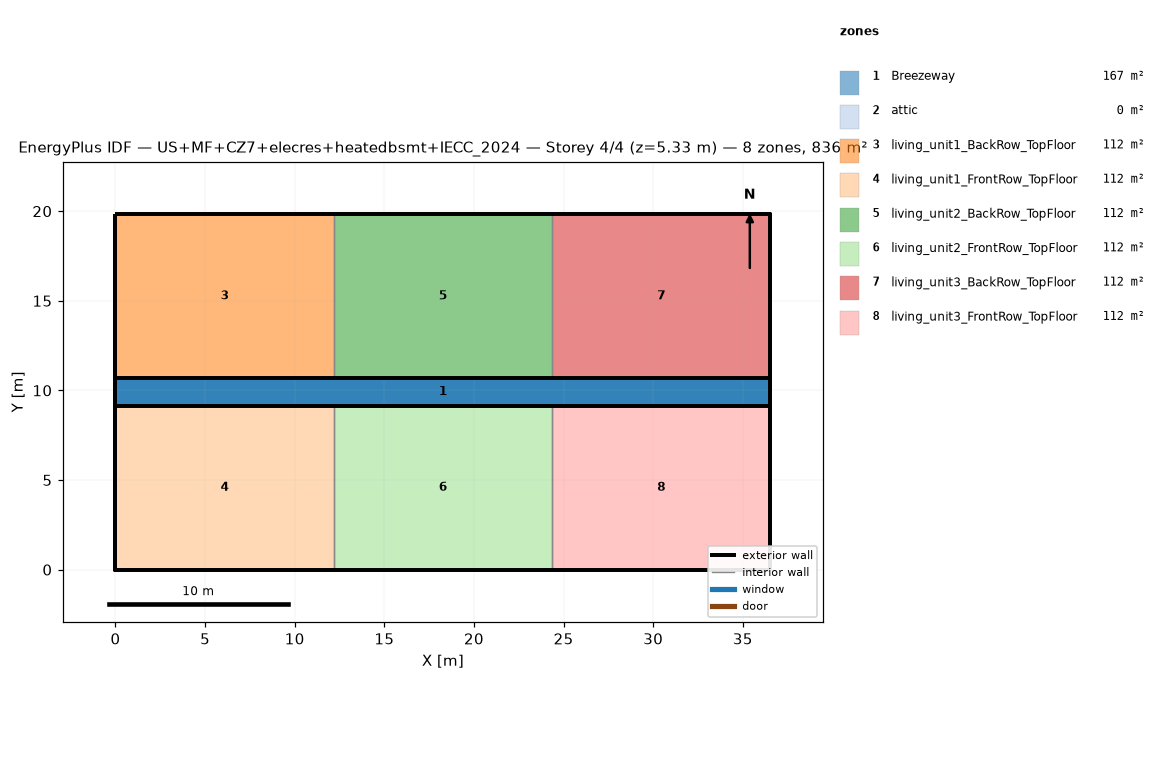
=== STOREY PLAN SPEC (per zone: floor XY polygon, exterior-wall plan segments, windows/doors) ===
zone 1: Breezeway  (167.0 m²)
  floor: (36.54, 9.16) (0.00, 9.16) (0.00, 10.68) (36.54, 10.68)
  floor: (36.54, 9.16) (0.00, 9.16) (0.00, 10.68) (36.54, 10.68)
  floor: (36.54, 9.16) (0.00, 9.16) (0.00, 10.68) (36.54, 10.68)
zone 2: attic  (0.0 m²)
  exterior wall: (36.54, 0.00) – (36.54, 19.84) – (36.54, 9.92)  [29.8 m]
  exterior wall: (0.00, 19.84) – (0.00, 0.00) – (0.00, 9.92)  [29.8 m]
zone 3: living_unit1_BackRow_TopFloor  (111.5 m²)
  floor: (12.18, 10.68) (0.00, 10.68) (0.00, 19.84) (12.18, 19.84)
  exterior wall: (12.18, 19.84) – (0.00, 19.84)  [12.2 m]
  exterior wall: (0.00, 19.84) – (0.00, 10.68)  [9.2 m]
  exterior wall: (0.00, 10.68) – (12.18, 10.68)  [12.2 m]
  interior walls: 1
zone 4: living_unit1_FrontRow_TopFloor  (111.5 m²)
  floor: (12.18, 0.00) (0.00, 0.00) (0.00, 9.16) (12.18, 9.16)
  exterior wall: (0.00, 0.00) – (12.18, 0.00)  [12.2 m]
  exterior wall: (0.00, 9.16) – (0.00, 0.00)  [9.2 m]
  exterior wall: (12.18, 9.16) – (0.00, 9.16)  [12.2 m]
  interior walls: 1
zone 5: living_unit2_BackRow_TopFloor  (111.5 m²)
  floor: (24.36, 10.68) (12.18, 10.68) (12.18, 19.84) (24.36, 19.84)
  exterior wall: (12.18, 10.68) – (24.36, 10.68)  [12.2 m]
  exterior wall: (24.36, 19.84) – (12.18, 19.84)  [12.2 m]
  interior walls: 2
zone 6: living_unit2_FrontRow_TopFloor  (111.5 m²)
  floor: (24.36, 0.00) (12.18, 0.00) (12.18, 9.16) (24.36, 9.16)
  exterior wall: (12.18, 0.00) – (24.36, 0.00)  [12.2 m]
  exterior wall: (24.36, 9.16) – (12.18, 9.16)  [12.2 m]
  interior walls: 2
zone 7: living_unit3_BackRow_TopFloor  (111.5 m²)
  floor: (36.54, 10.68) (24.36, 10.68) (24.36, 19.84) (36.54, 19.84)
  exterior wall: (36.54, 10.68) – (36.54, 19.84)  [9.2 m]
  exterior wall: (36.54, 19.84) – (24.36, 19.84)  [12.2 m]
  exterior wall: (24.36, 10.68) – (36.54, 10.68)  [12.2 m]
  interior walls: 1
zone 8: living_unit3_FrontRow_TopFloor  (111.5 m²)
  floor: (36.54, 0.00) (24.36, 0.00) (24.36, 9.16) (36.54, 9.16)
  exterior wall: (24.36, 0.00) – (36.54, 0.00)  [12.2 m]
  exterior wall: (36.54, 0.00) – (36.54, 9.16)  [9.2 m]
  exterior wall: (36.54, 9.16) – (24.36, 9.16)  [12.2 m]
  interior walls: 1

=== DERIVED (storey summary) ===
Building: US+MF+CZ7+elecres+heatedbsmt+IECC_2024
Storey: 4 of 4  (floor level z = 5.33 m)
Storey gross floor area: 836.2 m²
Zones on this storey: 8
  - Breezeway: floor 167.0 m²
  - attic: floor 0.0 m²; exterior wall 59.5 m (81.9 m²); WWR 0.0%
  - living_unit1_BackRow_TopFloor: floor 111.5 m²; exterior wall 33.5 m (86.9 m²); WWR 0.0%
  - living_unit1_FrontRow_TopFloor: floor 111.5 m²; exterior wall 33.5 m (86.9 m²); WWR 0.0%
  - living_unit2_BackRow_TopFloor: floor 111.5 m²; exterior wall 24.4 m (63.1 m²); WWR 0.0%
  - living_unit2_FrontRow_TopFloor: floor 111.5 m²; exterior wall 24.4 m (63.1 m²); WWR 0.0%
  - living_unit3_BackRow_TopFloor: floor 111.5 m²; exterior wall 33.5 m (86.9 m²); WWR 0.0%
  - living_unit3_FrontRow_TopFloor: floor 111.5 m²; exterior wall 33.5 m (86.9 m²); WWR 0.0%
Zone adjacency (shared interzone walls):
  - living_unit1_BackRow_TopFloor ↔ living_unit2_BackRow_TopFloor
  - living_unit1_FrontRow_TopFloor ↔ living_unit2_FrontRow_TopFloor
  - living_unit2_BackRow_TopFloor ↔ living_unit3_BackRow_TopFloor
  - living_unit2_FrontRow_TopFloor ↔ living_unit3_FrontRow_TopFloor